Photos from the image-classification dataset "eye_dataset" in the GitHub repository aloksharma123/animal_eye_classifier. Its 3 classes are: cat, dog, wild animal.

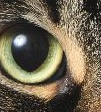
Label: cat

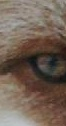
Label: wild animal

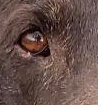
Label: dog

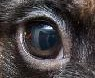
Label: dog

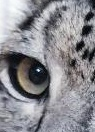
Label: wild animal

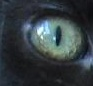
Label: cat
